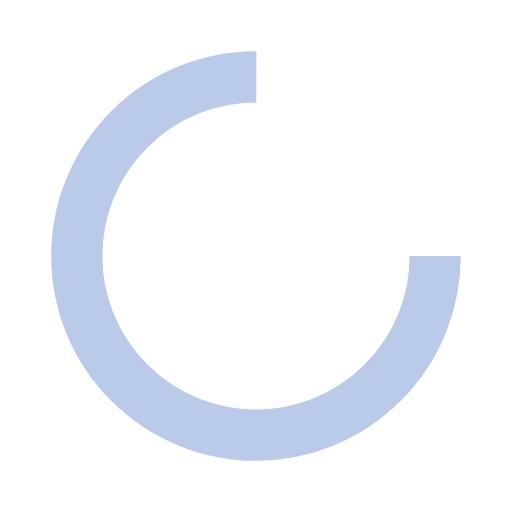
t = 0.00 s
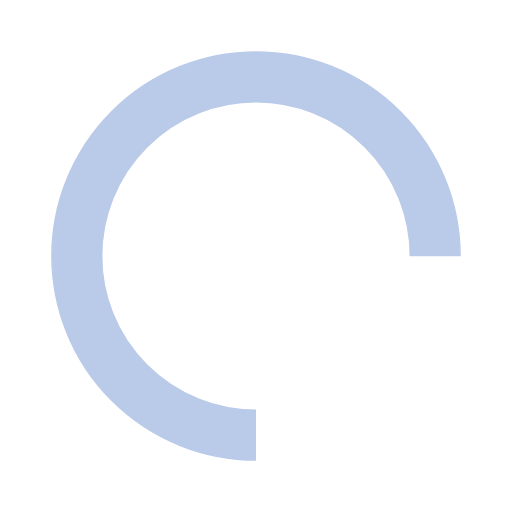
t = 0.25 s
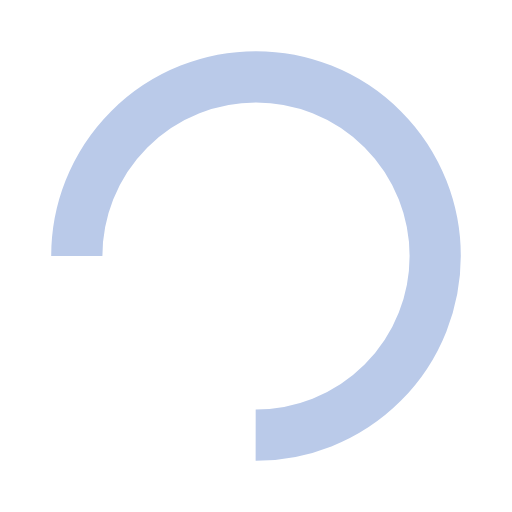
t = 0.50 s
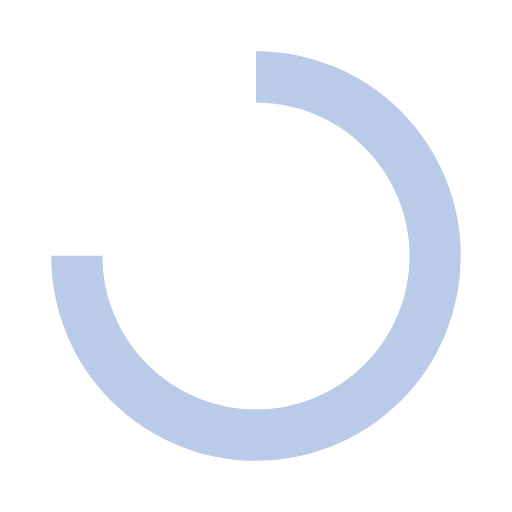
t = 0.75 s

The animated SVG that drew these frames (rendered in a browser with its animation timeline set to each time). Animation: 1 SMIL element (animateTransform=1); one cycle of 1.00 s, repeats indefinitely.

<?xml version="1.0" encoding="utf-8"?>
<svg xmlns="http://www.w3.org/2000/svg" xmlns:xlink="http://www.w3.org/1999/xlink" style="margin: auto; background: rgba(241, 242, 243, 0); display: block; shape-rendering: auto;" width="200px" height="200px" viewBox="0 0 100 100" preserveAspectRatio="xMidYMid">
<circle cx="50" cy="50" fill="none" stroke="#bacae9" stroke-width="10" r="35" stroke-dasharray="164.93361431346415 56.97787143782138">
  <animateTransform attributeName="transform" type="rotate" repeatCount="indefinite" dur="1s" values="0 50 50;360 50 50" keyTimes="0;1"></animateTransform>
</circle>
<!-- [ldio] generated by https://loading.io/ --></svg>